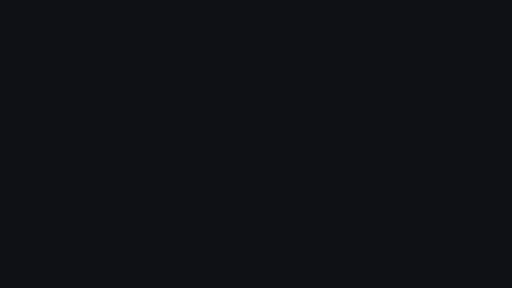
t = 0.00 s
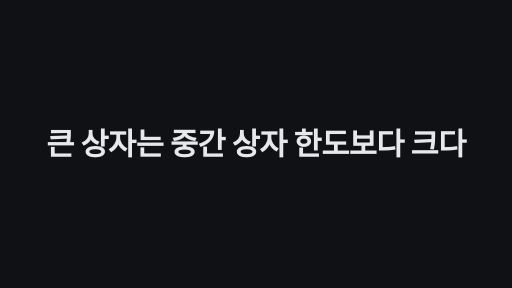
t = 1.70 s
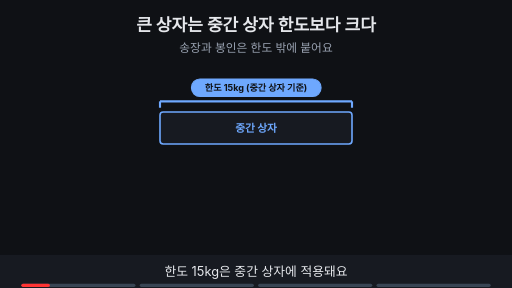
t = 2.94 s
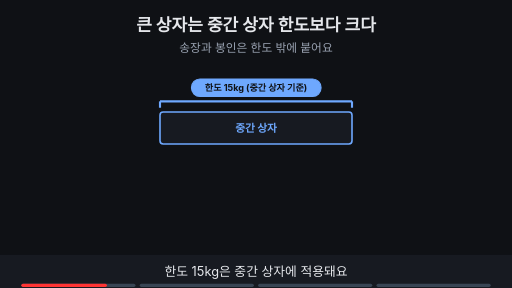
t = 4.81 s
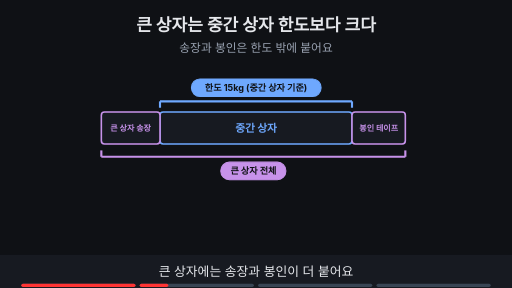
t = 6.69 s
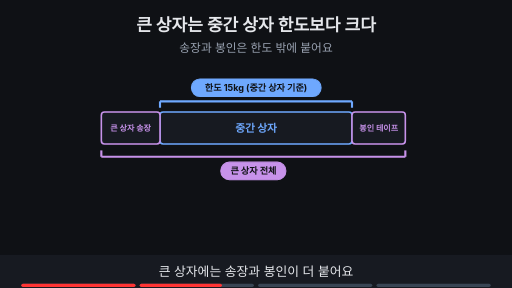
t = 8.45 s

The animated SVG that drew these frames (rendered in a browser with its animation timeline set to each time). Animation: 14 SMIL elements (animate=13,animateTransform=1); frames cover the first 8.45 s, repeats indefinitely.

<svg xmlns="http://www.w3.org/2000/svg" viewBox="0 0 960 540" width="960" height="540" font-family="-apple-system,'Apple SD Gothic Neo','Segoe UI',sans-serif">
<title>큰 상자는 중간 상자 한도보다 크다</title>
<rect width="960" height="540" fill="#0f1115"/>
<text x="480" y="58" text-anchor="middle" font-size="32" font-weight="700" fill="#e6e8ec">큰 상자는 중간 상자 한도보다 크다</text>
<text x="480" y="98" text-anchor="middle" font-size="22" fill="#9aa3b2">송장과 봉인은 한도 밖에 붙어요</text>
<g><rect x="300" y="210" width="360" height="60" rx="6" fill="#171a21" stroke="#6ea8fe" stroke-width="3"/><text x="480.0" y="247.2" text-anchor="middle" font-size="20" font-weight="700" fill="#6ea8fe">중간 상자</text><line x1="300" y1="190" x2="660" y2="190" stroke="#6ea8fe" stroke-width="4"/><line x1="300" y1="190" x2="300" y2="202" stroke="#6ea8fe" stroke-width="4"/><line x1="660" y1="190" x2="660" y2="202" stroke="#6ea8fe" stroke-width="4"/><rect x="359" y="148" width="243" height="33" rx="16" fill="#6ea8fe" stroke="#6ea8fe" stroke-width="2"/><text x="480.0" y="170.12" text-anchor="middle" font-size="17" font-weight="700" fill="#0f1115">한도 15kg (중간 상자 기준)</text></g><g opacity="0"><animate attributeName="opacity" values="0;0;1;1" keyTimes="0;0.250;0.265;1" dur="15s" repeatCount="indefinite" begin="2s"/><rect x="190" y="210" width="110" height="60" rx="6" fill="#171a21" stroke="#c792ea" stroke-width="3"/><text x="245.0" y="245.4" text-anchor="middle" font-size="15" font-weight="700" fill="#c792ea">큰 상자 송장</text><rect x="660" y="210" width="100" height="60" rx="6" fill="#171a21" stroke="#c792ea" stroke-width="3"/><text x="710.0" y="245.4" text-anchor="middle" font-size="15" font-weight="700" fill="#c792ea">봉인 테이프</text><line x1="190" y1="294" x2="760" y2="294" stroke="#c792ea" stroke-width="4"/><line x1="190" y1="294" x2="190" y2="282" stroke="#c792ea" stroke-width="4"/><line x1="760" y1="294" x2="760" y2="282" stroke="#c792ea" stroke-width="4"/><rect x="414" y="304" width="122" height="33" rx="16" fill="#c792ea" stroke="#c792ea" stroke-width="2"/><text x="475.0" y="326.12" text-anchor="middle" font-size="17" font-weight="700" fill="#0f1115">큰 상자 전체</text></g><g opacity="0"><animate attributeName="opacity" values="0;0;1;1;0;0" keyTimes="0;0.500;0.515;0.735;0.750;1" dur="15s" repeatCount="indefinite" begin="2s"/><text x="480" y="392" text-anchor="middle" font-size="26" font-weight="700" fill="#e6e8ec">큰 상자 전체 ≠ 중간 상자 한도</text></g><g opacity="0"><animate attributeName="opacity" values="0;0;1;1" keyTimes="0;0.750;0.765;1" dur="15s" repeatCount="indefinite" begin="2s"/><rect x="32" y="365" width="156" height="66" rx="12" fill="#171a21" stroke="#7ee7c7" stroke-width="3"/><text x="110" y="394" text-anchor="middle" font-size="19" font-weight="700" fill="#7ee7c7">이어진 리본</text><text x="110" y="418" text-anchor="middle" font-size="15" font-weight="700" fill="#9aa3b2">프로그램</text><text x="202" y="406" text-anchor="middle" font-size="24" font-weight="700" fill="#e6e8ec">→</text><rect x="217" y="365" width="156" height="66" rx="12" fill="#171a21" stroke="#ffb454" stroke-width="3"/><text x="295" y="394" text-anchor="middle" font-size="19" font-weight="700" fill="#ffb454">조각 상자</text><text x="295" y="418" text-anchor="middle" font-size="15" font-weight="700" fill="#9aa3b2">나눠 담기</text><text x="387" y="406" text-anchor="middle" font-size="24" font-weight="700" fill="#e6e8ec">→</text><rect x="402" y="365" width="156" height="66" rx="12" fill="#171a21" stroke="#6ea8fe" stroke-width="3"/><text x="480" y="394" text-anchor="middle" font-size="19" font-weight="700" fill="#6ea8fe">중간 상자</text><text x="480" y="418" text-anchor="middle" font-size="15" font-weight="700" fill="#9aa3b2">한도가 있어요</text><text x="572" y="406" text-anchor="middle" font-size="24" font-weight="700" fill="#e6e8ec">→</text><rect x="587" y="365" width="156" height="66" rx="12" fill="#171a21" stroke="#c792ea" stroke-width="3"/><text x="665" y="394" text-anchor="middle" font-size="19" font-weight="700" fill="#c792ea">큰 상자</text><text x="665" y="418" text-anchor="middle" font-size="15" font-weight="700" fill="#9aa3b2">링크용 포장</text><text x="757" y="406" text-anchor="middle" font-size="24" font-weight="700" fill="#e6e8ec">→</text><rect x="772" y="365" width="156" height="66" rx="12" fill="#171a21" stroke="#9aa3b2" stroke-width="3"/><text x="850" y="394" text-anchor="middle" font-size="19" font-weight="700" fill="#9aa3b2">도로</text><text x="850" y="418" text-anchor="middle" font-size="15" font-weight="700" fill="#9aa3b2">트럭 이동</text></g>
<rect x="0" y="478" width="960" height="62" fill="#171a21"/>
<g opacity="1"><animate attributeName="opacity" values="1;1;0;0" keyTimes="0;0.235;0.250;1" dur="15s" repeatCount="indefinite" begin="2s"/><text x="480" y="518" text-anchor="middle" font-size="24" fill="#e6e8ec">한도 15kg은 중간 상자에 적용돼요</text></g>
<g opacity="0"><animate attributeName="opacity" values="0;0;1;1;0;0" keyTimes="0;0.250;0.265;0.485;0.500;1" dur="15s" repeatCount="indefinite" begin="2s"/><text x="480" y="518" text-anchor="middle" font-size="24" fill="#e6e8ec">큰 상자에는 송장과 봉인이 더 붙어요</text></g>
<g opacity="0"><animate attributeName="opacity" values="0;0;1;1;0;0" keyTimes="0;0.500;0.515;0.735;0.750;1" dur="15s" repeatCount="indefinite" begin="2s"/><text x="480" y="518" text-anchor="middle" font-size="24" fill="#e6e8ec">큰 상자 전체를 한도와 같다고 보면 안 돼요</text></g>
<g opacity="0"><animate attributeName="opacity" values="0;0;1;1" keyTimes="0;0.750;0.765;1" dur="15s" repeatCount="indefinite" begin="2s"/><text x="480" y="518" text-anchor="middle" font-size="24" fill="#e6e8ec">리본 → 조각 → 중간 상자 → 큰 상자 → 도로</text></g>

<g aria-label="재생 진행 막대" data-stage-count="4"><g class="progress-segment" data-stage="1"><rect x="40" y="532" width="214" height="6" rx="3" fill="#394554"/><rect x="40" y="532" width="0" height="6" rx="3" fill="#ff3434"><animate begin="2s" attributeName="width" values="0;214;214" keyTimes="0;0.250000;1" dur="15s" repeatCount="indefinite"/></rect></g><g class="progress-segment" data-stage="2"><rect x="262" y="532" width="214" height="6" rx="3" fill="#394554"/><rect x="262" y="532" width="0" height="6" rx="3" fill="#ff3434"><animate begin="2s" attributeName="width" values="0;0;214;214" keyTimes="0;0.250000;0.500000;1" dur="15s" repeatCount="indefinite"/></rect></g><g class="progress-segment" data-stage="3"><rect x="484" y="532" width="214" height="6" rx="3" fill="#394554"/><rect x="484" y="532" width="0" height="6" rx="3" fill="#ff3434"><animate begin="2s" attributeName="width" values="0;0;214;214" keyTimes="0;0.500000;0.750000;1" dur="15s" repeatCount="indefinite"/></rect></g><g class="progress-segment" data-stage="4"><rect x="706" y="532" width="214" height="6" rx="3" fill="#394554"/><rect x="706" y="532" width="0" height="6" rx="3" fill="#ff3434"><animate begin="2s" attributeName="width" values="0;0;214" keyTimes="0;0.750000;1" dur="15s" repeatCount="indefinite"/></rect></g></g><g id="title-intro"><rect x="0" y="0" width="960" height="540" fill="#0f1115"/><g opacity="0"><text x="480" y="290.053" text-anchor="middle" font-size="57.293" font-weight="750" letter-spacing="-1" fill="#e6e8ec">큰 상자는 중간 상자 한도보다 크다</text><animate attributeName="opacity" values="0;1;1;0;0" keyTimes="0;0.023529;0.100000;0.117647;1" dur="17s" repeatCount="indefinite"/><animateTransform attributeName="transform" type="translate" values="0 28;0 0;0 0;0 -32;0 -32" keyTimes="0;0.023529;0.100000;0.117647;1" dur="17s" repeatCount="indefinite"/></g><animate attributeName="opacity" values="1;1;0;0" keyTimes="0;0.100000;0.117647;1" dur="17s" repeatCount="indefinite"/></g></svg>
